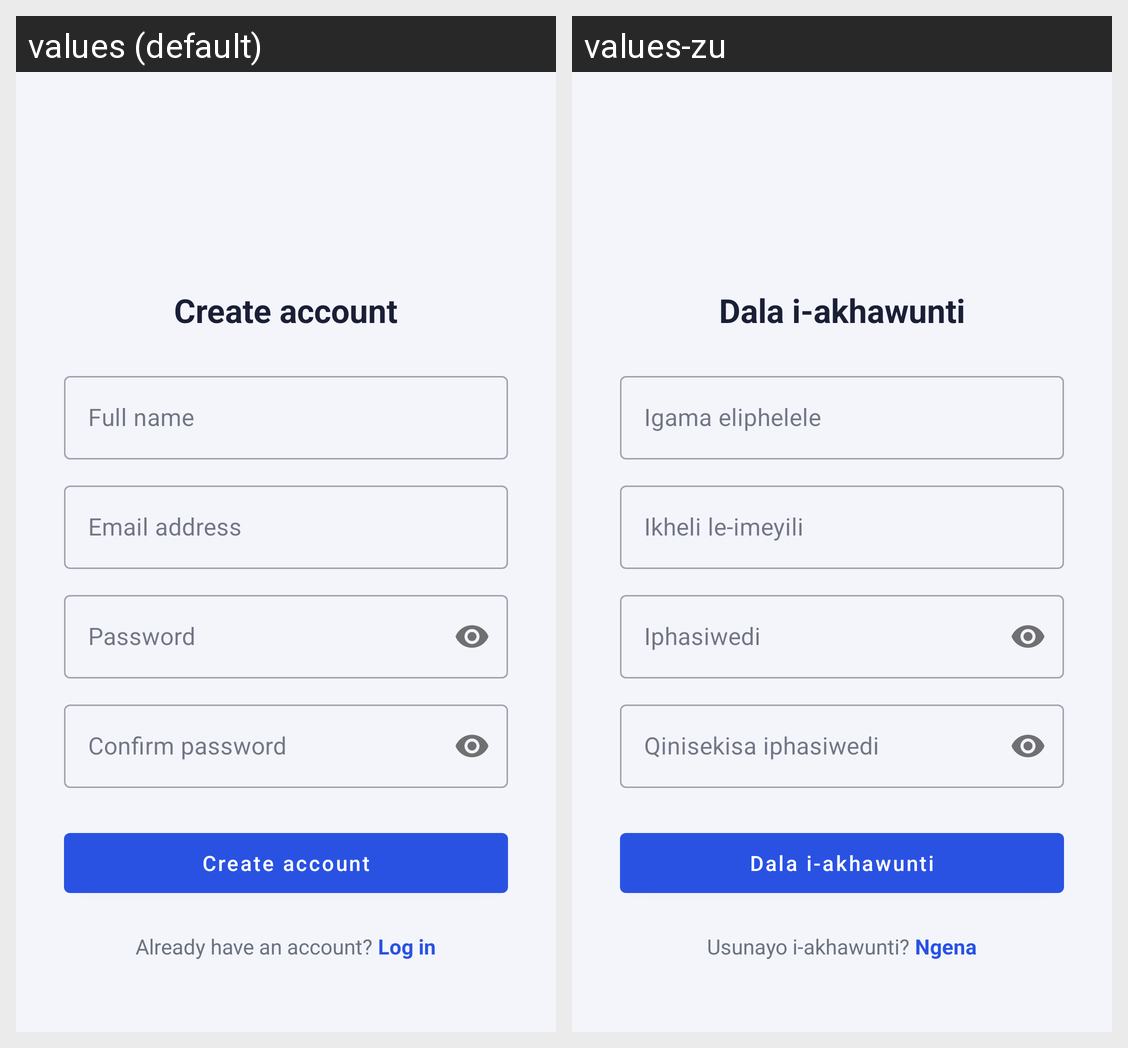

Strings drawn on this Android screen and how each of the app's shown locales translates them:
Android screen res/layout/activity_register.xml rendered under 2 locales, left to right: values (default), values-zu. Device: Nexus 5 (rendered at 1080×1920; each locale shown at half size, 540×960, under a caption strip naming it); theme Theme.StudentAssistant.
Strings drawn on this screen, with the default value and each locale's value (text and hints the layout hard-codes, and strings that could not be matched under every locale, appear in the picture but are not listed):

register_button
  values: Create account
  values-zu: Dala i-akhawunti

full_name_hint
  values: Full name
  values-zu: Igama eliphelele

email_hint
  values: Email address
  values-zu: Ikheli le-imeyili

password_hint
  values: Password
  values-zu: Iphasiwedi

confirm_password_hint
  values: Confirm password
  values-zu: Qinisekisa iphasiwedi

have_account_prompt
  values: Already have an account? 
  values-zu: Usunayo i-akhawunti? 

login_link
  values: Log in
  values-zu: Ngena
